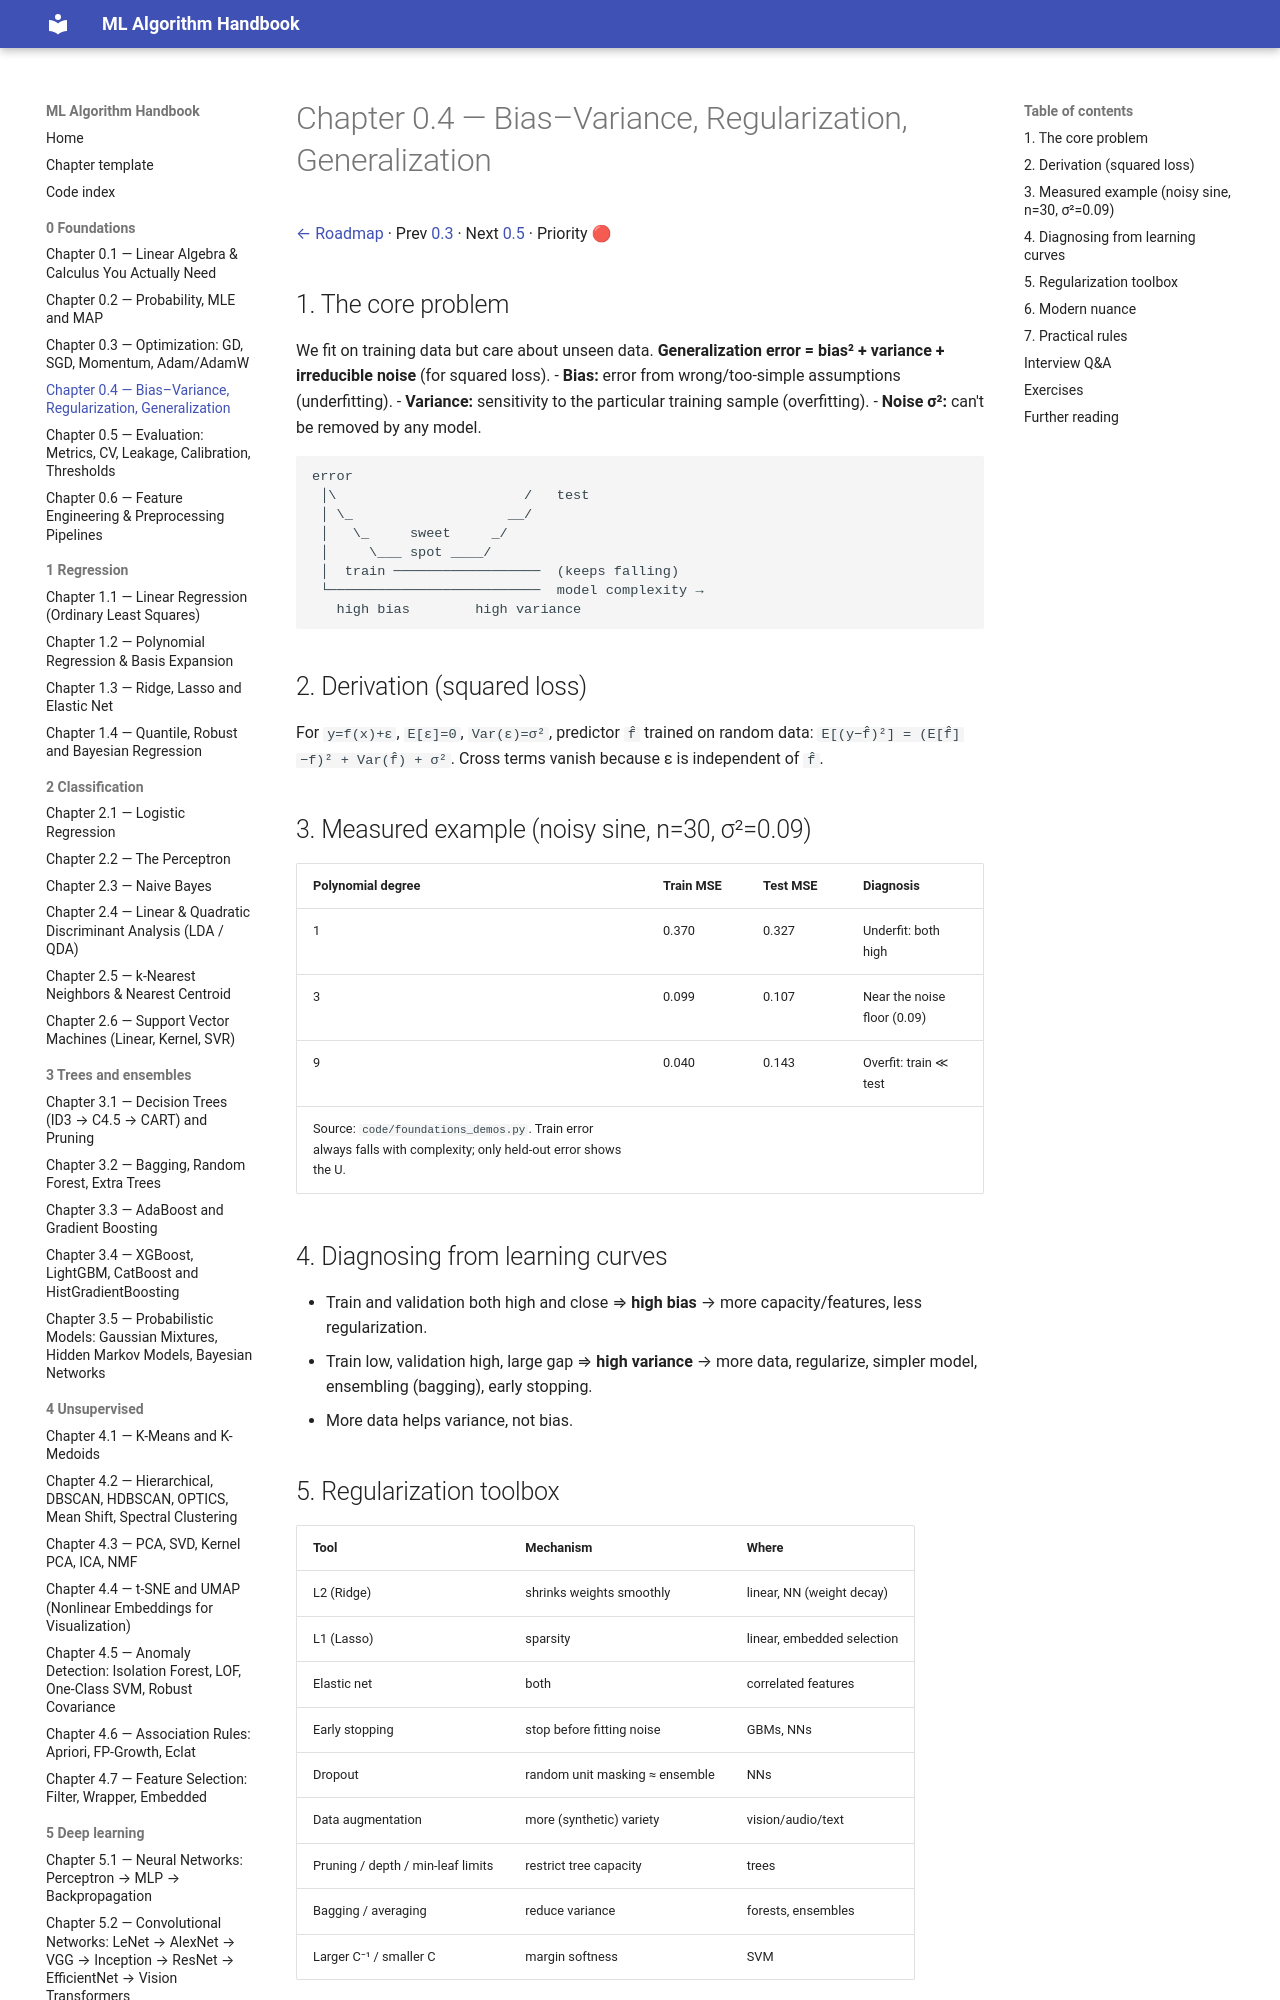

repository: Fuzzy-programmer/ml-algorithm-handbook · page: 00-foundations/04-bias-variance-regularization/index.html · generator: mkdocs

# Chapter 0.4 — Bias–Variance, Regularization, Generalization

[← Roadmap](../README.md) · Prev [0.3](03-optimization.md) · Next [0.5](05-evaluation.md) · Priority 🔴

## 1. The core problem
We fit on training data but care about unseen data. **Generalization error = bias² + variance + irreducible noise** (for squared loss).
- **Bias:** error from wrong/too-simple assumptions (underfitting).
- **Variance:** sensitivity to the particular training sample (overfitting).
- **Noise σ²:** can't be removed by any model.

```
error
 │\                       /   test
 │ \_                   __/
 │   \_     sweet     _/
 │     \___ spot ____/
 │  train ──────────────────  (keeps falling)
 └──────────────────────────  model complexity →
   high bias        high variance
```

## 2. Derivation (squared loss)
For `y=f(x)+ε`, `E[ε]=0`, `Var(ε)=σ²`, predictor `f̂` trained on random data:
`E[(y−f̂)²] = (E[f̂]−f)² + Var(f̂) + σ²`.
Cross terms vanish because ε is independent of `f̂`.

## 3. Measured example (noisy sine, n=30, σ²=0.09)
| Polynomial degree | Train MSE | Test MSE | Diagnosis |
|---|---|---|---|
| 1 | 0.370 | 0.327 | Underfit: both high |
| 3 | 0.099 | 0.107 | Near the noise floor (0.09) |
| 9 | 0.040 | 0.143 | Overfit: train ≪ test |
Source: `code/foundations_demos.py`. Train error always falls with complexity; only held-out error shows the U.
